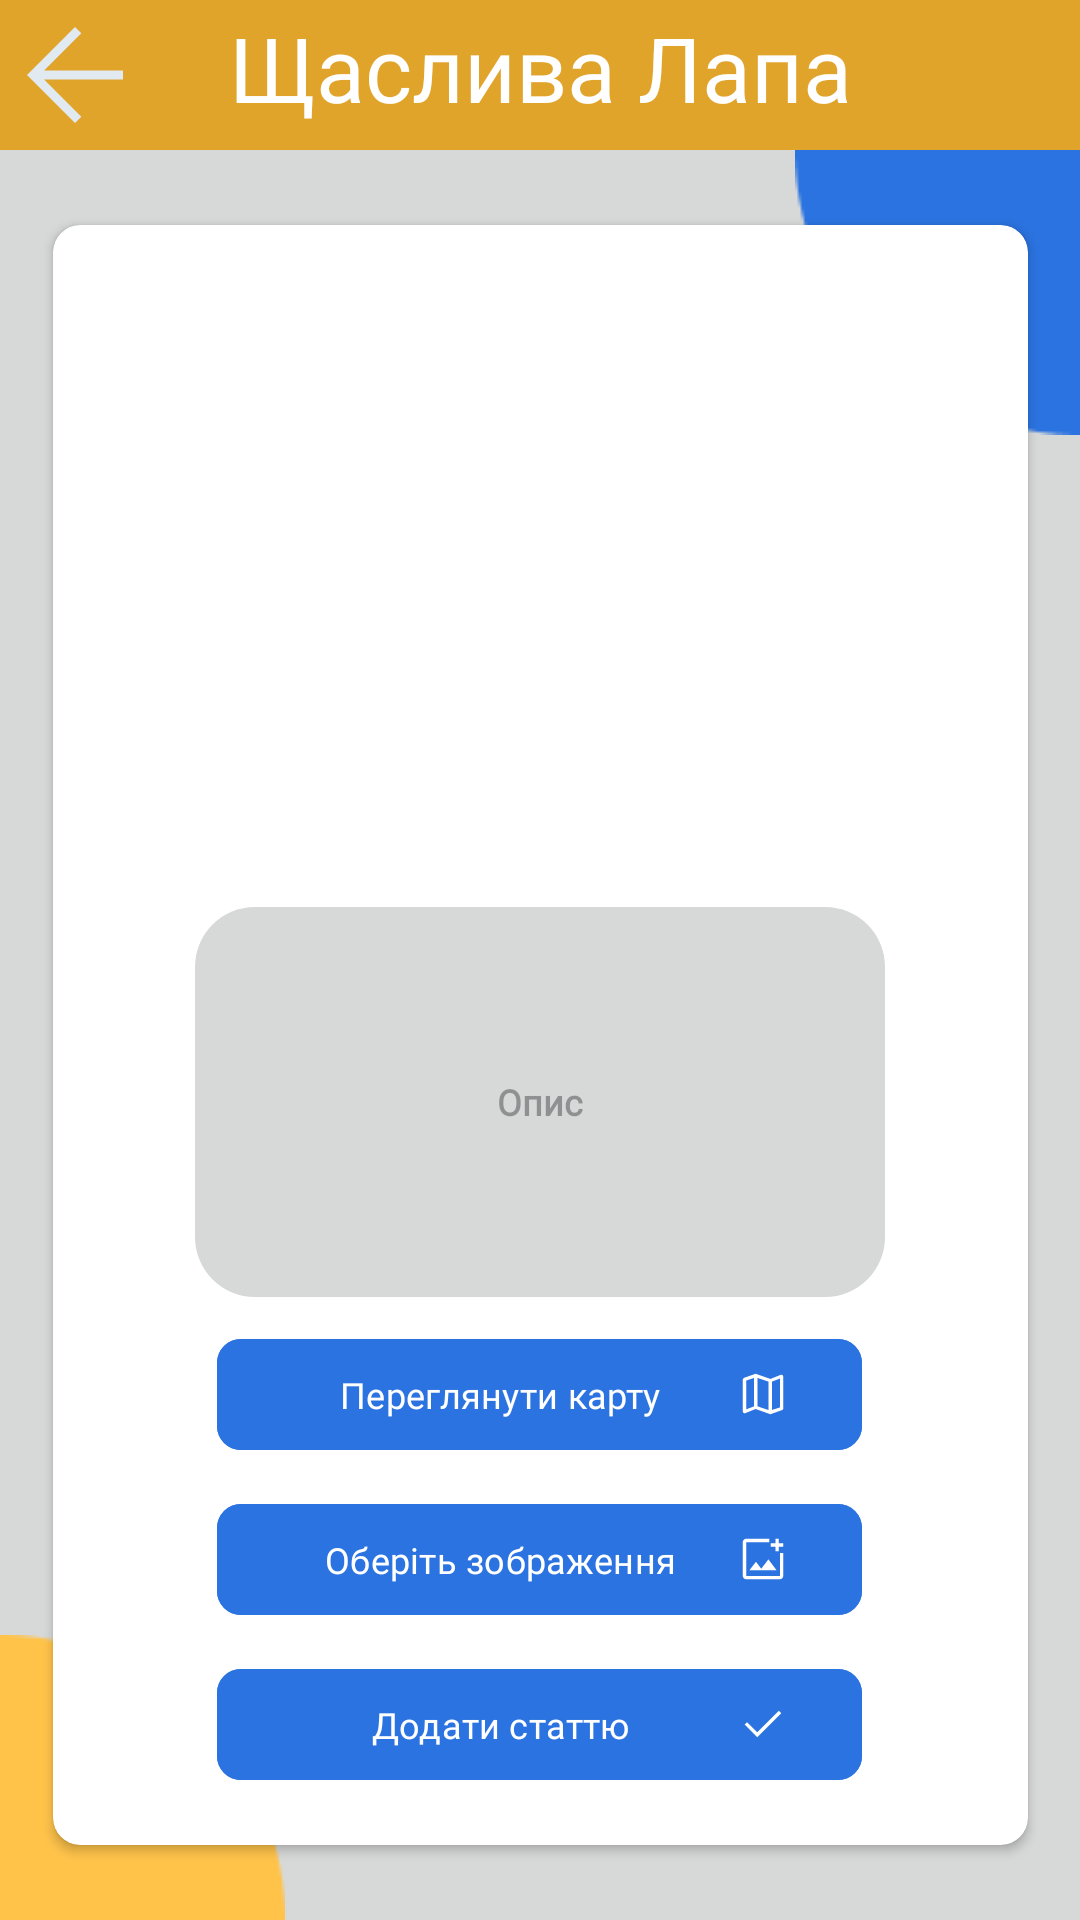

Produce the Android XML layout that renders to this screen, including the resource entries it uses.
<!-- AndroidManifest.xml: application theme Theme.HappyPaw -->
<!-- res/layout/activity_create_article.xml -->
<?xml version="1.0" encoding="utf-8"?>
<androidx.constraintlayout.widget.ConstraintLayout xmlns:android="http://schemas.android.com/apk/res/android"
    xmlns:app="http://schemas.android.com/apk/res-auto"
    xmlns:tools="http://schemas.android.com/tools"
    android:layout_width="match_parent"
    android:layout_height="match_parent"
    tools:context=".CreateArticle"

    android:background="#D7D9D8" >

    <ImageView
        android:layout_width="wrap_content"
        android:layout_height="wrap_content"

        android:src="@drawable/add_article_cricle_2"

        app:layout_constraintTop_toTopOf="parent"
        app:layout_constraintRight_toRightOf="parent" />

    <ImageView
        android:layout_width="wrap_content"
        android:layout_height="wrap_content"

        android:src="@drawable/add_article_cricle_1"

        app:layout_constraintBottom_toBottomOf="parent"
        app:layout_constraintLeft_toLeftOf="parent" />

    <androidx.appcompat.widget.Toolbar
        android:id="@+id/articleToolBar"

        android:layout_width="match_parent"
        android:layout_height="50dp"

        android:background="#E0A42B"

        app:layout_constraintTop_toTopOf="parent"
        app:layout_constraintLeft_toLeftOf="parent"
        app:layout_constraintRight_toRightOf="parent" />

    <ImageButton
        android:id="@+id/arBackToMainButton"

        android:layout_width="50dp"
        android:layout_height="50dp"

        android:background="#00FFFFFF"

        android:src="@drawable/arrow_back"

        app:layout_constraintLeft_toLeftOf="@id/articleToolBar"
        app:layout_constraintTop_toTopOf="@id/articleToolBar"
        app:layout_constraintBottom_toBottomOf="@id/articleToolBar" />

    <TextView
        android:layout_width="wrap_content"
        android:layout_height="wrap_content"

        android:text="@string/app_name"

        android:fontFamily="@font/marmelad"
        android:textSize="30dp"
        android:textColor="#FFF"
        android:textAlignment="center"

        android:layout_marginBottom="5dp"

        app:layout_constraintBottom_toBottomOf="@id/articleToolBar"
        app:layout_constraintLeft_toLeftOf="@id/articleToolBar"
        app:layout_constraintRight_toRightOf="@id/articleToolBar"
        app:layout_constraintTop_toTopOf="@id/articleToolBar" />

    <androidx.cardview.widget.CardView
        android:id="@+id/addArticleCard"

        android:layout_width="325dp"
        android:layout_height="540dp"

        app:cardCornerRadius="9dp"

        app:layout_constraintTop_toBottomOf="@id/articleToolBar"
        app:layout_constraintLeft_toLeftOf="parent"
        app:layout_constraintRight_toRightOf="parent"
        app:layout_constraintBottom_toBottomOf="parent" >

            <LinearLayout
                android:layout_width="wrap_content"
                android:layout_height="wrap_content"

                android:paddingLeft="20dp"
                android:paddingRight="20dp"

                android:layout_gravity="center"

                android:orientation="vertical" >

                <ImageView
                    android:id="@+id/ImageView"
                    android:scaleType="center"

                    android:layout_marginTop="25dp"

                    android:layout_width="175dp"
                    android:layout_height="175dp"
                    android:layout_gravity="center" />

                <EditText
                    android:id="@+id/addShortDescription"

                    android:layout_width="230dp"

                    android:layout_height="130dp"
                    android:layout_gravity="center"

                    android:layout_marginTop="10dp"

                    android:background="@drawable/rounded_edit_add_text"
                    android:fontFamily="@font/overpass_light"
                    android:hint="@string/short_description_hint"
                    android:textAlignment="center"
                    android:textSize="12dp"

                    android:textStyle="bold" />

                <com.google.android.material.button.MaterialButton
                    android:id="@+id/expandMapButton"

                    android:layout_gravity="center"

                    android:layout_width="215dp"
                    android:layout_height="45dp"

                    android:layout_marginTop="10dp"
                    app:cornerRadius="8dp"
                    android:backgroundTint="#2B73E0"

                    android:fontFamily="@font/overpass_light"
                    android:text="@string/expand_map_button_text"
                    android:textAlignment="center"
                    android:textSize="12dp"

                    app:icon="@drawable/mapicon"
                    app:iconGravity="end"/>

                <com.google.android.material.button.MaterialButton
                    android:id="@+id/chooseImageFileButton"

                    android:layout_gravity="center"

                    android:layout_width="215dp"
                    android:layout_height="45dp"

                    android:layout_marginTop="10dp"

                    android:backgroundTint="#2B73E0"

                    android:fontFamily="@font/overpass_light"
                    android:text="@string/chose_image_button_text"
                    android:textAlignment="center"
                    android:textSize="12dp"

                    app:icon="@drawable/add_photo"
                    app:iconGravity="end"

                    app:cornerRadius="8dp" />

                <com.google.android.material.button.MaterialButton
                    android:id="@+id/submitArticleButton"

                    android:layout_gravity="center"

                    android:layout_width="215dp"
                    android:layout_height="45dp"

                    android:layout_marginTop="10dp"

                    android:backgroundTint="#2B73E0"

                    android:fontFamily="@font/overpass_light"
                    android:text="@string/submit_article_button_text"
                    android:textAlignment="center"
                    android:textSize="12dp"

                    app:icon="@drawable/doneicon"
                    app:iconGravity="end"

                    app:cornerRadius="8dp" />



            </LinearLayout>

    </androidx.cardview.widget.CardView>


































</androidx.constraintlayout.widget.ConstraintLayout>
<!-- resources referenced by this layout -->
<resources>
  <!-- drawable add_article_cricle_1: png bitmap (drawable, 998 bytes) -->
  <!-- drawable add_article_cricle_2: png bitmap (drawable, 1409 bytes) -->
  <!-- drawable add_photo (drawable) -->
  <vector xmlns:android="http://schemas.android.com/apk/res/android"
      android:width="48dp"
      android:height="48dp"
      android:viewportWidth="960"
      android:viewportHeight="960">
    <path
        android:fillColor="#E2EAF1"
        android:pathData="M180,840q-24.75,0 -42.38,-17.63T120,780v-600q0,-24.75 17.63,-42.38T180,120h409v60L180,180v600h600v-408h60v408q0,24.75 -17.63,42.38T780,840L180,840ZM700,342v-81h-81v-60h81v-81h60v81h81v60h-81v81h-60ZM240,678h480L576,486 449,653l-94,-124 -115,149ZM180,180v600,-600Z"/>
  </vector>
  <!-- drawable arrow_back (drawable) -->
  <vector xmlns:android="http://schemas.android.com/apk/res/android"
      android:width="48dp"
      android:height="48dp"
      android:viewportWidth="960"
      android:viewportHeight="960">
    <path
        android:fillColor="#E2EAF1"
        android:pathData="m274,510 l248,248 -42,42 -320,-320 320,-320 42,42 -248,248h526v60L274,510Z"/>
  </vector>
  <!-- drawable doneicon (drawable) -->
  <vector xmlns:android="http://schemas.android.com/apk/res/android"
      android:width="48dp"
      android:height="48dp"
      android:viewportWidth="960"
      android:viewportHeight="960">
    <path
        android:fillColor="#E2EAF1"
        android:pathData="M378,714 L154,490l43,-43 181,181 384,-384 43,43 -427,427Z"/>
  </vector>
  <!-- drawable mapicon (drawable) -->
  <vector xmlns:android="http://schemas.android.com/apk/res/android"
      android:width="48dp"
      android:height="48dp"
      android:viewportWidth="960"
      android:viewportHeight="960">
    <path
        android:fillColor="#E2EAF1"
        android:pathData="m612,840 l-263,-93 -179,71q-17,9 -33.5,-1T120,787v-558q0,-13 7.5,-23t19.5,-15l202,-71 263,92 178,-71q17,-8 33.5,1.5T840,172v565q0,11 -7.5,19T814,768l-202,72ZM578,765v-505l-196,-66v505l196,66ZM638,765 L780,718v-512l-142,54v505ZM180,753 L322,699v-505l-142,47v512ZM638,260v505,-505ZM322,194v505,-505Z"/>
  </vector>
  <!-- drawable rounded_edit_add_text (drawable) -->
  <?xml version="1.0" encoding="utf-8"?>
  <shape xmlns:android="http://schemas.android.com/apk/res/android">
      <corners android:radius="20dp" />
      <solid android:color="#D7D9D8" />
  </shape>
  <string name="app_name">Щаслива Лапа</string>
  <string name="chose_image_button_text">Оберіть зображення</string>
  <string name="expand_map_button_text">Переглянути карту</string>
  <string name="short_description_hint">Опис</string>
  <string name="submit_article_button_text">Додати статтю</string>
  <style name="Theme.HappyPaw" parent="Base.Theme.HappyPaw" />
  <style name="Base.Theme.HappyPaw" parent="Theme.Material3.Light.NoActionBar">
          <item name="colorPrimaryDark">#000000</item>
      </style>
</resources>
